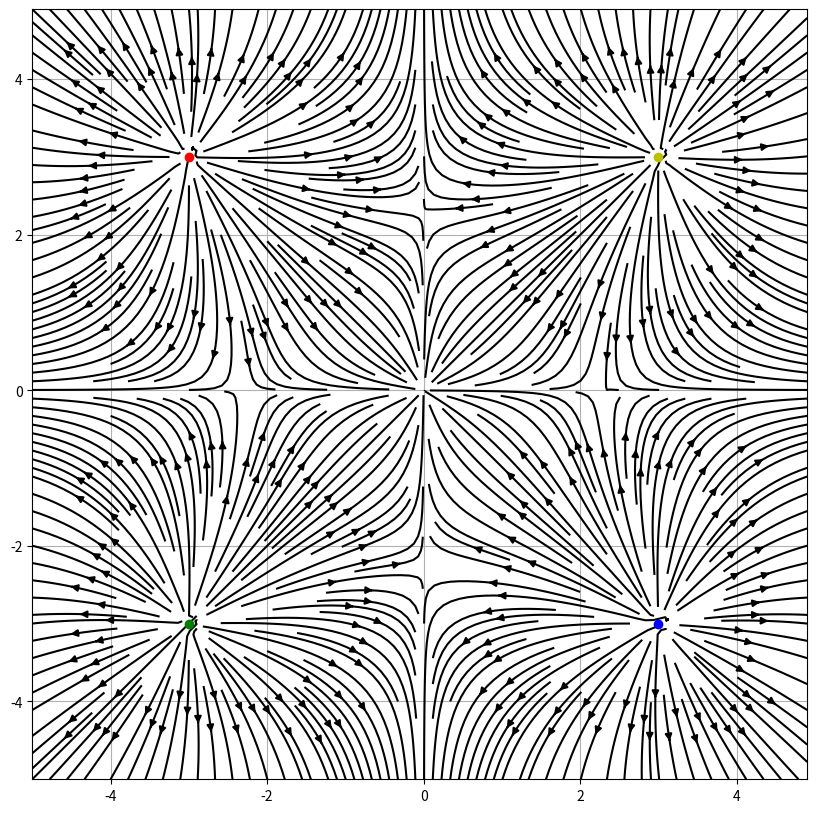

This figure's Python source:
# -*- coding: utf-8 -*-
"""
Created on Sat Jun 11 10:49:04 2022

[redacted]
"""

import numpy as np
import matplotlib.pyplot as plt
x=np.arange(-5,5,0.1)
y=np.arange(-5,5,0.1)
X,Y=np.meshgrid(x,y)
u=((X+3)/(((X+3)**2+(Y+3)**2)**1.5))+((X+3)/(((X+3)**2+(Y-3)**2)**1.5))+((X-3)/(((X-3)**2+(Y+3)**2)**1.5))+((X-3)/(((X-3)**2+(Y-3)**2)**1.5))
v=((Y+3)/(((X+3)**2+(Y+3)**2)**1.5))+((Y-3)/(((X+3)**2+(Y-3)**2)**1.5))+((Y+3)/(((X-3)**2+(Y+3)**2)**1.5))+((Y-3)/(((X-3)**2+(Y-3)**2)**1.5))
plt.figure(figsize=(10, 10))
plt.streamplot(X,Y,u,v,density=3,linewidth=None,color='k')
plt.plot(-3,-3,'og')
plt.plot(-3,3,'or')
plt.plot(3,-3,'ob')
plt.plot(3,3,'oy')
plt.grid()
plt.show()
#i made this because i thought there's only 1 point in a square arrangment of positive equal ccharges but as i can see there's actually 5 points with zero electric field

